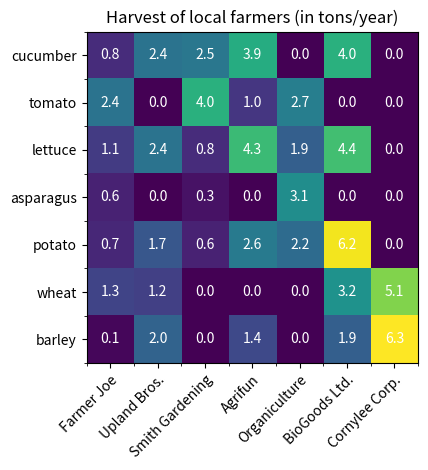
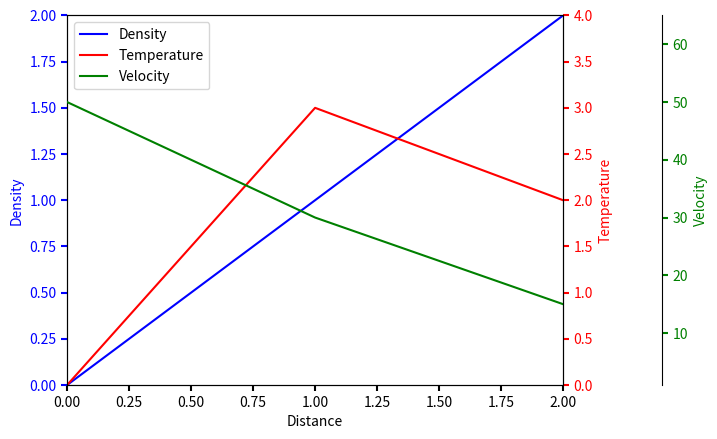

Python code for these plots, in order:
# from pandas import *
# from pylab import *
# import numpy as np
# from matplotlib import pyplot as plt
# mpl.rcParams['font.sans-serif'] = ['SimHei']  # 加载中文字体的神奇呀
# idx = Index(np.arange(1,7))
# df = DataFrame(np.random.randn(6, 2), index=idx, columns=['', 'count'])
# valss = np.array([['总数', 100], ['嘿嘿', 10], ['流皮', '5']])
# vals = np.around(df.values,2)
# fig = plt.figure(figsize=(9,4))
# ax = fig.add_subplot(111, frameon=False, xticks=[], yticks=[])  # 去掉背景的意思嘛
# the_table=plt.table(cellText=valss, rowLabels=None, colLabels=['', 'count'],colWidths = [0.1]*vals.shape[1], loc='center',cellLoc='center')
# the_table.set_fontsize(20)
# the_table.scale(2.5,2.58)
# plt.show()  # todo 画表格的


# import numpy as np
# import matplotlib.pyplot as plt
# men_means, men_std = (20, 35, 30, 35, 27), (0, 3, 4, 1, 2)
# women_means, women_std = (25, 32, 34, 20, 25), (3, 5, 2, 3, 3)
# ind = np.arange(len(men_means))  # the x locations for the groups
# width = 0.35  # the width of the bars
# fig, ax = plt.subplots()
# rects1 = ax.bar(ind - width/2, men_means, width,
#                 color='SkyBlue', label='Men')
# rects2 = ax.bar(ind + width/2, women_means, width,
#                 color='IndianRed', label='Women')
# ax.set_ylabel('Scores')
# ax.set_title('Scores by group and gender')
# ax.set_xticks(ind)
# ax.set_xticklabels(('G1', 'G2', 'G3', 'G4', 'G5'))
# ax.legend()
# def autolabel(rects, xpos='center'):
#     xpos = xpos.lower()  # normalize the case of the parameter
#     ha = {'center': 'center', 'right': 'left', 'left': 'right'}
#     offset = {'center': 0.5, 'right': 0.57, 'left': 0.43}  # x_txt = x + w*off
#
#     for rect in rects:
#         height = rect.get_height()
#         ax.text(rect.get_x() + rect.get_width()*offset[xpos], 1.01*height,
#                 '{}'.format(height), ha=ha[xpos], va='bottom')
# autolabel(rects1, "left")
# autolabel(rects2, "right")
# plt.show()  # todo 画柱形图的

import numpy as np
import matplotlib
import matplotlib.pyplot as plt
sphinx_gallery_thumbnail_number = 2

vegetables = ["cucumber", "tomato", "lettuce", "asparagus",
              "potato", "wheat", "barley"]
vegetables1 = [" ", " ", " ", " ",
              " ", " ", " "]
vegetables2 = ["a", "asd", "asd", "asd",
              "zxc", "asd", "qwe"]
farmers = ["Farmer Joe", "Upland Bros.", "Smith Gardening",
           "Agrifun", "Organiculture", "BioGoods Ltd.", "Cornylee Corp."]

harvest = np.array([[0.8, 2.4, 2.5, 3.9, 0.0, 4.0, 0.0],
                    [2.4, 0.0, 4.0, 1.0, 2.7, 0.0, 0.0],
                    [1.1, 2.4, 0.8, 4.3, 1.9, 4.4, 0.0],
                    [0.6, 0.0, 0.3, 0.0, 3.1, 0.0, 0.0],
                    [0.7, 1.7, 0.6, 2.6, 2.2, 6.2, 0.0],
                    [1.3, 1.2, 0.0, 0.0, 0.0, 3.2, 5.1],
                    [0.1, 2.0, 0.0, 1.4, 0.0, 1.9, 6.3]])
#
#
fig, ax = plt.subplots()
im = ax.imshow(harvest)

ax.set_xticks(np.arange(len(farmers)))
ax.set_xticks(np.arange(len(farmers)+1)-.5, minor=True)
ax.set_xticklabels(farmers)

ax.set_yticks(np.arange(len(vegetables)))
ax.set_yticks(np.arange(len(vegetables)+1)-.5, minor=True)
# ax.set_yticklabels(['' for _ in range(len(vegetables))])
ax.set_yticklabels(vegetables)
# ... and label them with the respective list entries
# ax.set_yticklabels([1,2,3,4,5,6,7])
# ax.set_yticklabels([str(i) for i in range(len(vegetables))])

ax.grid(which="minor", color="w", linestyle='-', linewidth=0)
# Rotate the tick labels and set their alignment.
plt.setp(ax.get_xticklabels(), rotation=45, ha="right",
         rotation_mode="anchor")
# Loop over data dimensions and create text annotations.
for i in range(len(vegetables)):
    for j in range(len(farmers)):
        text = ax.text(j, i, harvest[i, j],
                       ha="center", va="center", color="w")
ax.set_title("Harvest of local farmers (in tons/year)")
fig.tight_layout()
# ax2 = ax.twinx()
# fig.subplots_adjust(right=0.75)
# ax2.set_yticks(np.arange(len(vegetables)))
# ax2.set_yticks(np.arange(len(vegetables)+1)-.5, minor=True)
# ax2.set_yticklabels(vegetables)
plt.show()


import matplotlib.pyplot as plt
def make_patch_spines_invisible(ax):
    ax.set_frame_on(True)
    ax.patch.set_visible(False)
    for sp in ax.spines.values():
        sp.set_visible(False)
fig, host = plt.subplots()
# fig.subplots_adjust(right=0.75)
par1 = host.twinx()
par2 = host.twinx()
# Offset the right spine of par2.  The ticks and label have already been
# placed on the right by twinx above.
par2.spines["right"].set_position(("axes", 1.2))
# Having been created by twinx, par2 has its frame off, so the line of its
# detached spine is invisible.  First, activate the frame but make the patch
# and spines invisible.
make_patch_spines_invisible(par2)
# Second, show the right spine.
par2.spines["right"].set_visible(True)

p1, = host.plot([0, 1, 2], [0, 1, 2], "b-", label="Density")
p2, = par1.plot([0, 1, 2], [0, 3, 2], "r-", label="Temperature")
p3, = par2.plot([0, 1, 2], [50, 30, 15], "g-", label="Velocity")

host.set_xlim(0, 2)
host.set_ylim(0, 2)
par1.set_ylim(0, 4)
par2.set_ylim(1, 65)

host.set_xlabel("Distance")
host.set_ylabel("Density")
par1.set_ylabel("Temperature")
par2.set_ylabel("Velocity")

host.yaxis.label.set_color(p1.get_color())
par1.yaxis.label.set_color(p2.get_color())
par2.yaxis.label.set_color(p3.get_color())

tkw = dict(size=4, width=1.5)
host.tick_params(axis='y', colors=p1.get_color(), **tkw)
par1.tick_params(axis='y', colors=p2.get_color(), **tkw)
par2.tick_params(axis='y', colors=p3.get_color(), **tkw)
host.tick_params(axis='x', **tkw)

lines = [p1, p2, p3]

host.legend(lines, [l.get_label() for l in lines])

plt.show()